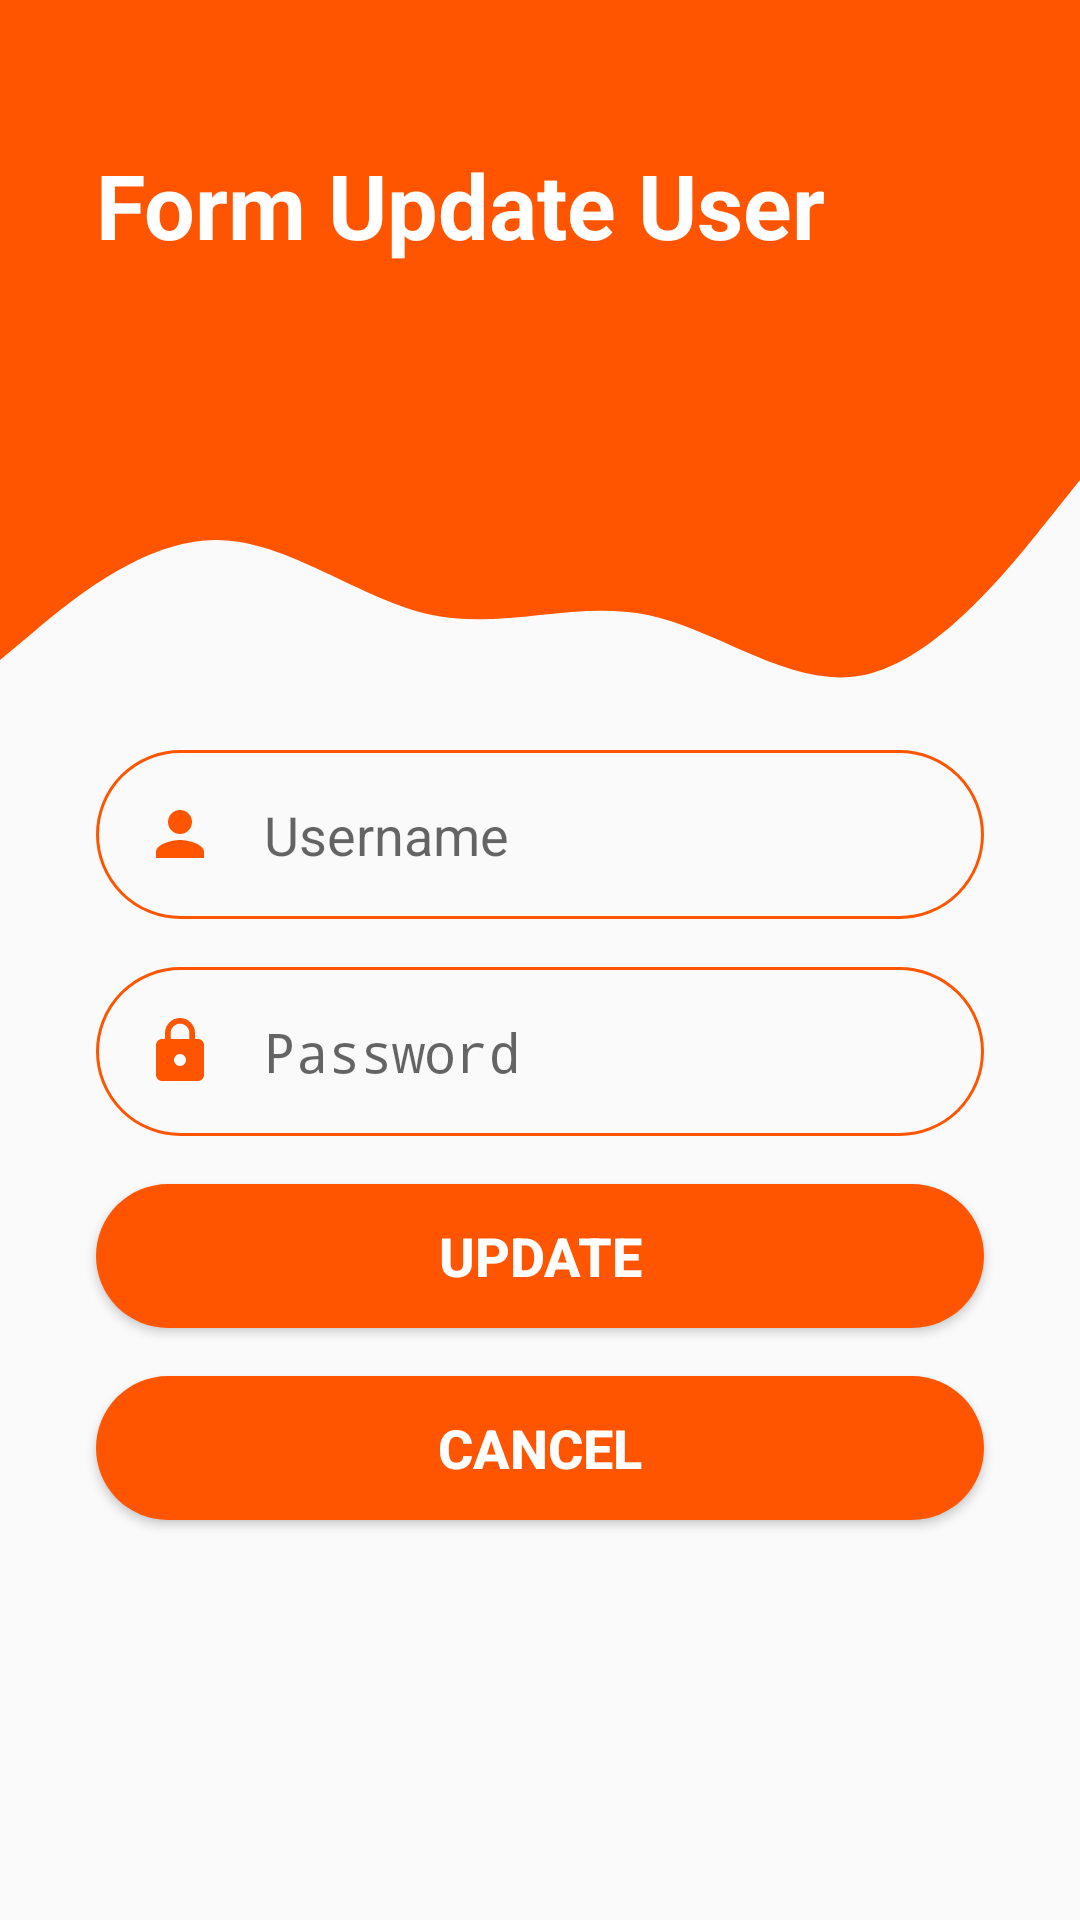

Layout XML and referenced resources for this Android screen:
<!-- AndroidManifest.xml: activity theme AppThemeUdate -->
<!-- res/layout/activity_update_user.xml -->
<?xml version="1.0" encoding="utf-8"?>
<androidx.constraintlayout.widget.ConstraintLayout xmlns:android="http://schemas.android.com/apk/res/android"
    xmlns:app="http://schemas.android.com/apk/res-auto"
    xmlns:tools="http://schemas.android.com/tools"
    android:layout_width="match_parent"
    android:layout_height="match_parent"
    tools:context=".MainActivity">

    <View
        android:id="@+id/topView"
        android:layout_width="0dp"
        android:layout_height="150dp"
        android:background="@color/colorPrimary4"
        app:layout_constraintEnd_toEndOf="parent"
        app:layout_constraintStart_toStartOf="parent"
        app:layout_constraintTop_toTopOf="parent" />

    <View
        android:id="@+id/view5"
        android:layout_width="0dp"
        android:layout_height="100dp"
        android:background="@drawable/wave3"
        app:layout_constraintEnd_toEndOf="parent"
        app:layout_constraintStart_toStartOf="parent"
        app:layout_constraintTop_toBottomOf="@+id/topView" />

    <ImageView
        android:id="@+id/imageView5"
        android:layout_width="wrap_content"
        android:layout_height="wrap_content"
        android:layout_marginTop="32dp"
        android:layout_marginEnd="16dp"
        app:layout_constraintEnd_toEndOf="parent"
        app:layout_constraintTop_toTopOf="parent"
        app:srcCompat="@drawable/ic_person"
        android:contentDescription="@string/top_icon" />

    <TextView
        android:id="@+id/topText"
        android:layout_width="0dp"
        android:layout_height="wrap_content"
        android:layout_marginStart="32dp"
        android:layout_marginTop="48dp"
        android:text="Form Update User"
        android:textColor="@android:color/white"
        android:textSize="30sp"
        android:textStyle="bold"
        app:layout_constraintEnd_toStartOf="@+id/imageView5"
        app:layout_constraintHorizontal_bias="0.0"
        app:layout_constraintStart_toStartOf="@+id/topView"
        app:layout_constraintTop_toTopOf="parent" />

    <EditText
        android:id="@+id/inUser"
        android:layout_width="0dp"
        android:layout_height="wrap_content"
        android:layout_marginStart="32dp"
        android:layout_marginEnd="32dp"
        android:background="@drawable/round_border3"
        android:drawableStart="@drawable/ic_user3"
        android:drawablePadding="16dp"
        android:ems="10"
        android:hint="@string/username"
        android:inputType="text"
        android:padding="16dp"
        app:layout_constraintEnd_toEndOf="parent"
        app:layout_constraintStart_toStartOf="parent"
        app:layout_constraintTop_toBottomOf="@+id/view5"
        />

    <EditText
        android:id="@+id/inPass"
        android:layout_width="0dp"
        android:layout_height="wrap_content"
        android:layout_marginStart="32dp"
        android:layout_marginTop="16dp"
        android:layout_marginEnd="32dp"
        android:background="@drawable/round_border3"
        android:drawableStart="@drawable/ic_lock3"
        android:drawablePadding="16dp"
        android:ems="10"
        android:hint="@string/password"
        android:inputType="textPassword"
        android:padding="16dp"
        app:layout_constraintEnd_toEndOf="parent"
        app:layout_constraintStart_toStartOf="parent"
        app:layout_constraintTop_toBottomOf="@+id/inUser" />

    <Button
        android:id="@+id/btnUpdate"
        android:layout_width="0dp"
        android:layout_height="wrap_content"
        android:layout_marginStart="32dp"
        android:layout_marginTop="16dp"
        android:layout_marginEnd="32dp"
        android:background="@drawable/round_bg3"
        android:text="UPDATE"
        android:textColor="@android:color/white"
        android:textSize="18sp"
        android:textStyle="bold"
        app:layout_constraintEnd_toEndOf="parent"
        app:layout_constraintStart_toStartOf="parent"
        app:layout_constraintTop_toBottomOf="@+id/inPass" />

    <Button
        android:id="@+id/btnCancel"
        android:layout_width="0dp"
        android:layout_height="wrap_content"
        android:layout_marginStart="32dp"
        android:layout_marginTop="16dp"
        android:layout_marginEnd="32dp"
        android:background="@drawable/round_bg3"
        android:text="CANCEL"
        android:textColor="@android:color/white"
        android:textSize="18sp"
        android:textStyle="bold"
        app:layout_constraintEnd_toEndOf="parent"
        app:layout_constraintStart_toStartOf="parent"
        app:layout_constraintTop_toBottomOf="@+id/btnUpdate" />


</androidx.constraintlayout.widget.ConstraintLayout>
<!-- resources referenced by this layout -->
<resources>
  <color name="colorPrimary4">#ff5500</color>
  <!-- drawable ic_lock3 (drawable) -->
  <vector android:height="24dp" android:tint="@color/colorPrimary4"
      android:viewportHeight="24.0" android:viewportWidth="24.0"
      android:width="24dp" xmlns:android="http://schemas.android.com/apk/res/android">
      <path android:fillColor="#FF000000" android:pathData="M18,8h-1L17,6c0,-2.76 -2.24,-5 -5,-5S7,3.24 7,6v2L6,8c-1.1,0 -2,0.9 -2,2v10c0,1.1 0.9,2 2,2h12c1.1,0 2,-0.9 2,-2L20,10c0,-1.1 -0.9,-2 -2,-2zM12,17c-1.1,0 -2,-0.9 -2,-2s0.9,-2 2,-2 2,0.9 2,2 -0.9,2 -2,2zM15.1,8L8.9,8L8.9,6c0,-1.71 1.39,-3.1 3.1,-3.1 1.71,0 3.1,1.39 3.1,3.1v2z"/>
  </vector>
  <!-- drawable ic_user3 (drawable) -->
  <vector android:height="24dp" android:tint="@color/colorPrimary4"
      android:viewportHeight="24.0" android:viewportWidth="24.0"
      android:width="24dp" xmlns:android="http://schemas.android.com/apk/res/android">
      <path android:fillColor="#FF000000" android:pathData="M12,12c2.21,0 4,-1.79 4,-4s-1.79,-4 -4,-4 -4,1.79 -4,4 1.79,4 4,4zM12,14c-2.67,0 -8,1.34 -8,4v2h16v-2c0,-2.66 -5.33,-4 -8,-4z"/>
  </vector>
  <!-- drawable round_bg3 (drawable) -->
  <?xml version="1.0" encoding="utf-8"?>
  <shape xmlns:android="http://schemas.android.com/apk/res/android">
      <solid android:color="@color/colorPrimary4"/>
      <corners android:radius="100dp"/>
  </shape>
  <!-- drawable round_border3 (drawable) -->
  <?xml version="1.0" encoding="utf-8"?>
  <shape android:shape="rectangle" xmlns:android="http://schemas.android.com/apk/res/android">
      <stroke android:color="@color/colorPrimary4"
          android:width="1dp"/>
      <corners android:radius="100dp"/>
  </shape>
  <!-- drawable wave3 (drawable) -->
  <vector xmlns:android="http://schemas.android.com/apk/res/android"
      android:width="1440dp"
      android:height="320dp"
      android:viewportWidth="1440"
      android:viewportHeight="320">
      <path
          android:pathData="M0,224L48,192C96,160 192,96 288,96C384,96 480,160 576,176C672,192 768,160 864,176C960,192 1056,256 1152,240C1248,224 1344,128 1392,80L1440,32L1440,0L1392,0C1344,0 1248,0 1152,0C1056,0 960,0 864,0C768,0 672,0 576,0C480,0 384,0 288,0C192,0 96,0 48,0L0,0Z"
          android:fillColor="@color/colorPrimary4"
          android:fillAlpha="1"/>
  </vector>
  <string name="password">Password</string>
  <string name="top_icon">TOP ICON</string>
  <string name="username">Username</string>
  <style name="AppThemeUdate" parent="Theme.AppCompat.Light.NoActionBar">
          
          <item name="colorPrimary">@color/colorPrimary4</item>
          <item name="colorPrimaryDark">@color/colorPrimaryDark4</item>
          <item name="colorAccent">@color/colorAccent4</item>
      </style>
  <color name="colorPrimaryDark4">#ff5500</color>
  <color name="colorAccent4">#D81B60</color>
</resources>
